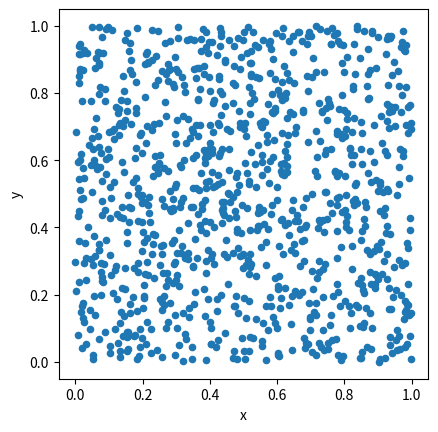
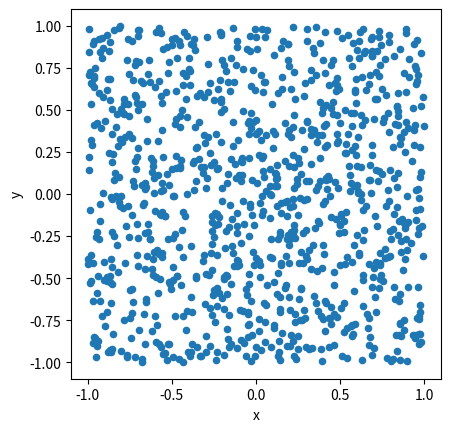
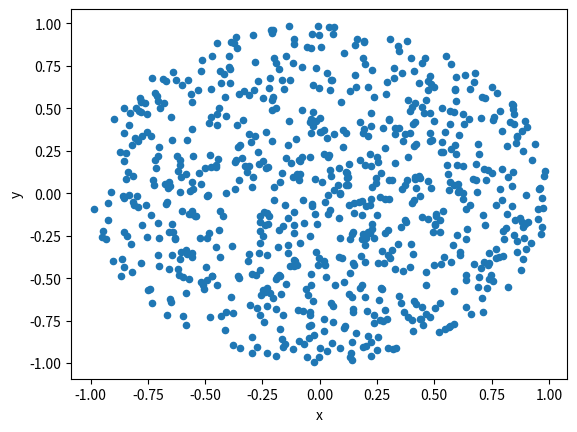
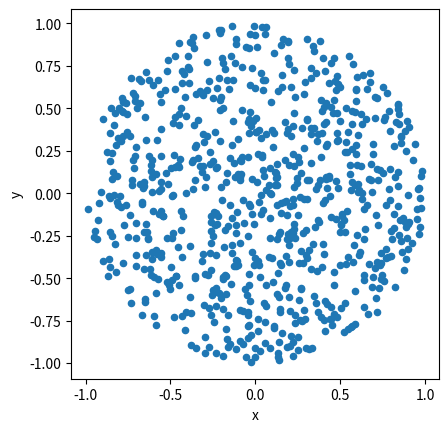
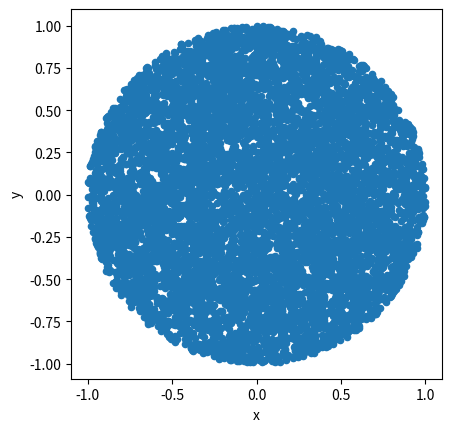

These charts were generated, in order, by the following Python code:
import numpy as np
import pandas as pd
import matplotlib.pyplot as plt
from numpy.random import random

df = pd.DataFrame({'x':random(1000),'y':random(1000)})

print(df.head())


ax = df.plot(x='x',y='y',kind='scatter')
ax.set_aspect('equal')

plt.show()



df2 = pd.DataFrame()
df2['x'] = 1 - 2 * df['x']
df2['y'] = 1 - 2 * df['y']
ax = df2.plot(x='x',y='y',kind='scatter')
ax.set_aspect('equal')

plt.show()

print(df2.describe())

# The truth values
print((df2['x']**2 + df2['y']**2 < 1).head())



# Now we select these values and make a new dataframe
df_circle = df2[df2['x']**2 + df2['y']**2 < 1]

df_circle.plot(x='x',y='y',kind='scatter')

ax = df_circle.plot(x='x',y='y',kind='scatter')
ax.set_aspect('equal')

plt.show()


print(len(df_circle))
print(len(df2))
print(float(len(df_circle))/float(len(df2)))
print(4 * float(len(df_circle))/float(len(df2)))

df_high = pd.DataFrame({'x':1-2*random(10000),'y':1-2*random(10000)})
print(df_high.head())

df_circle_high = df_high[df_high['x']**2 + df_high['y']**2 < 1]
print(4* float(len(df_circle_high))/float(len(df_high)))

ax = df_circle_high.plot(x='x',y='y',kind='scatter')
ax.set_aspect('equal')

plt.show()
